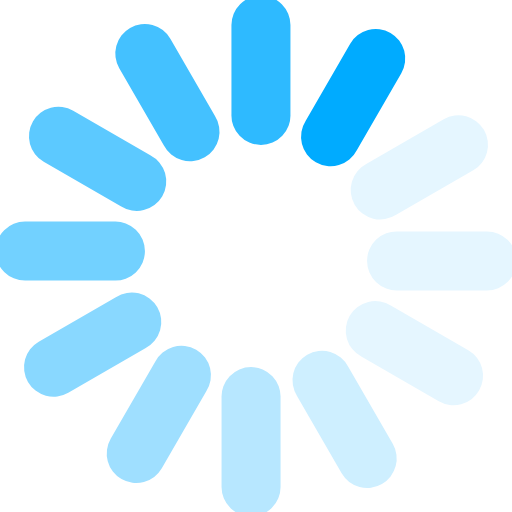
t = 0.00 s
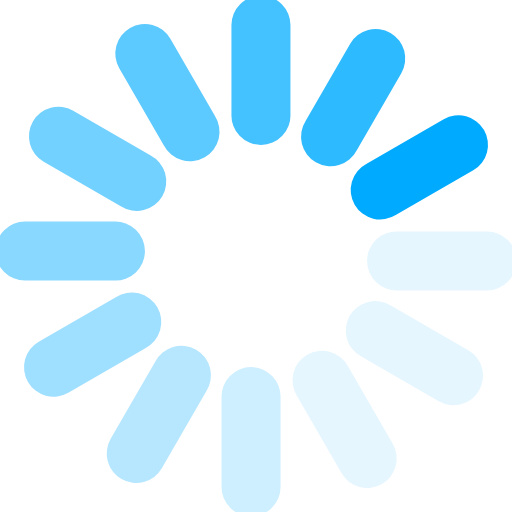
t = 0.13 s
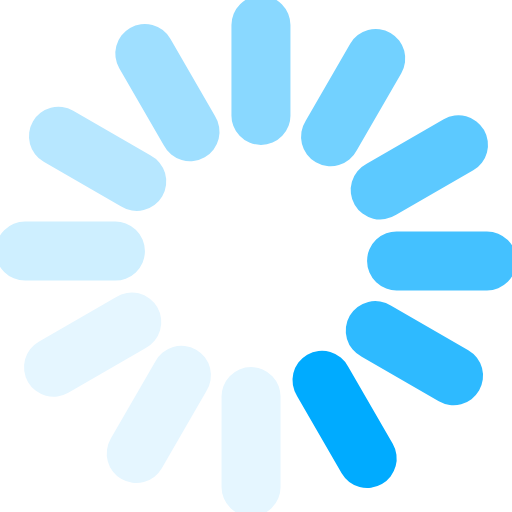
t = 0.29 s
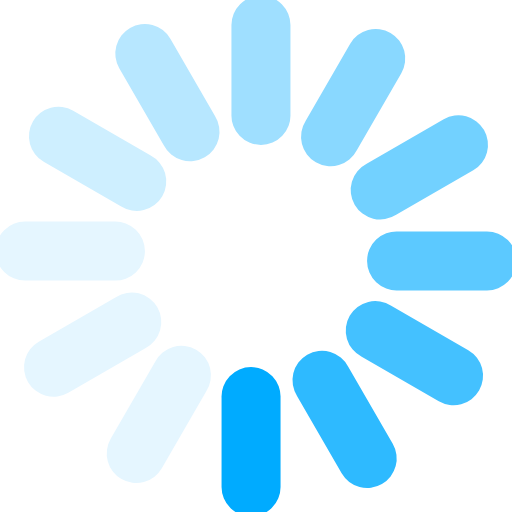
t = 0.42 s
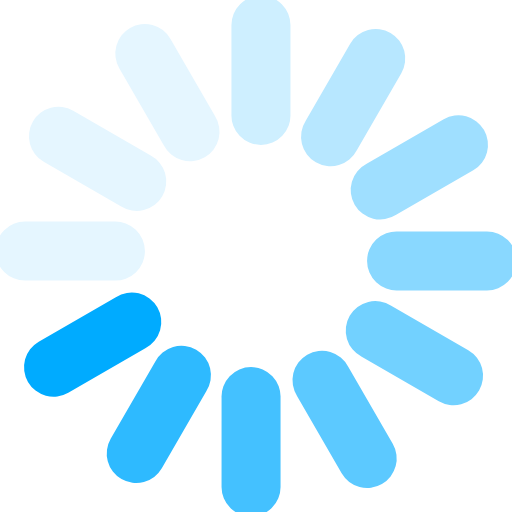
t = 0.55 s
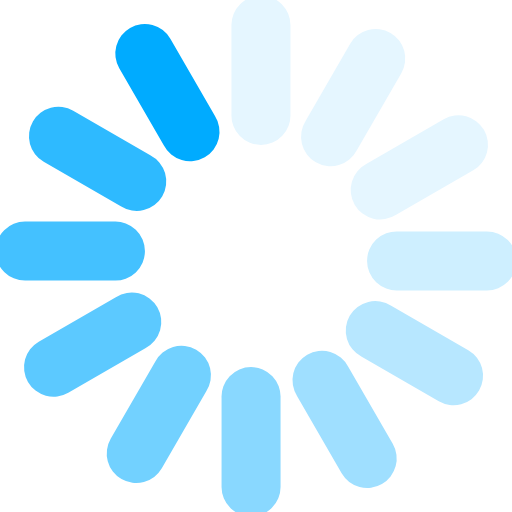
t = 0.71 s

The animated SVG that drew these frames (rendered in a browser with its animation timeline set to each time). Animation: 1 SMIL element (animateTransform=1); one cycle of 0.84 s, repeats indefinitely.

<?xml version="1.0" encoding="UTF-8" standalone="no"?><svg xmlns:svg="http://www.w3.org/2000/svg" xmlns="http://www.w3.org/2000/svg" xmlns:xlink="http://www.w3.org/1999/xlink" version="1.0" width="80px" height="80px" viewBox="0 0 128 128" xml:space="preserve"><g><path d="M97.63 8.23a7.38 7.38 0 0 1 2.7 10.07L89.2 37.57a7.38 7.38 0 1 1-12.77-7.37l11.12-19.27a7.38 7.38 0 0 1 10.08-2.7z" fill="#00abff"/><path d="M97.63 8.23a7.38 7.38 0 0 1 2.7 10.07L89.2 37.57a7.38 7.38 0 1 1-12.77-7.37l11.12-19.27a7.38 7.38 0 0 1 10.08-2.7z" fill="#e5f6ff" transform="rotate(30 64 64)"/><path d="M97.63 8.23a7.38 7.38 0 0 1 2.7 10.07L89.2 37.57a7.38 7.38 0 1 1-12.77-7.37l11.12-19.27a7.38 7.38 0 0 1 10.08-2.7z" fill="#e5f6ff" transform="rotate(60 64 64)"/><path d="M97.63 8.23a7.38 7.38 0 0 1 2.7 10.07L89.2 37.57a7.38 7.38 0 1 1-12.77-7.37l11.12-19.27a7.38 7.38 0 0 1 10.08-2.7z" fill="#e5f6ff" transform="rotate(90 64 64)"/><path d="M97.63 8.23a7.38 7.38 0 0 1 2.7 10.07L89.2 37.57a7.38 7.38 0 1 1-12.77-7.37l11.12-19.27a7.38 7.38 0 0 1 10.08-2.7z" fill="#ceefff" transform="rotate(120 64 64)"/><path d="M97.63 8.23a7.38 7.38 0 0 1 2.7 10.07L89.2 37.57a7.38 7.38 0 1 1-12.77-7.37l11.12-19.27a7.38 7.38 0 0 1 10.08-2.7z" fill="#b7e7ff" transform="rotate(150 64 64)"/><path d="M97.63 8.23a7.38 7.38 0 0 1 2.7 10.07L89.2 37.57a7.38 7.38 0 1 1-12.77-7.37l11.12-19.27a7.38 7.38 0 0 1 10.08-2.7z" fill="#9fdfff" transform="rotate(180 64 64)"/><path d="M97.63 8.23a7.38 7.38 0 0 1 2.7 10.07L89.2 37.57a7.38 7.38 0 1 1-12.77-7.37l11.12-19.27a7.38 7.38 0 0 1 10.08-2.7z" fill="#89d8ff" transform="rotate(210 64 64)"/><path d="M97.63 8.23a7.38 7.38 0 0 1 2.7 10.07L89.2 37.57a7.38 7.38 0 1 1-12.77-7.37l11.12-19.27a7.38 7.38 0 0 1 10.08-2.7z" fill="#72d1ff" transform="rotate(240 64 64)"/><path d="M97.63 8.23a7.38 7.38 0 0 1 2.7 10.07L89.2 37.57a7.38 7.38 0 1 1-12.77-7.37l11.12-19.27a7.38 7.38 0 0 1 10.08-2.7z" fill="#5cc9ff" transform="rotate(270 64 64)"/><path d="M97.63 8.23a7.38 7.38 0 0 1 2.7 10.07L89.2 37.57a7.38 7.38 0 1 1-12.77-7.37l11.12-19.27a7.38 7.38 0 0 1 10.08-2.7z" fill="#44c1ff" transform="rotate(300 64 64)"/><path d="M97.63 8.23a7.38 7.38 0 0 1 2.7 10.07L89.2 37.57a7.38 7.38 0 1 1-12.77-7.37l11.12-19.27a7.38 7.38 0 0 1 10.08-2.7z" fill="#2ebaff" transform="rotate(330 64 64)"/><animateTransform attributeName="transform" type="rotate" values="0 64 64;30 64 64;60 64 64;90 64 64;120 64 64;150 64 64;180 64 64;210 64 64;240 64 64;270 64 64;300 64 64;330 64 64" calcMode="discrete" dur="840ms" repeatCount="indefinite"></animateTransform></g></svg>
